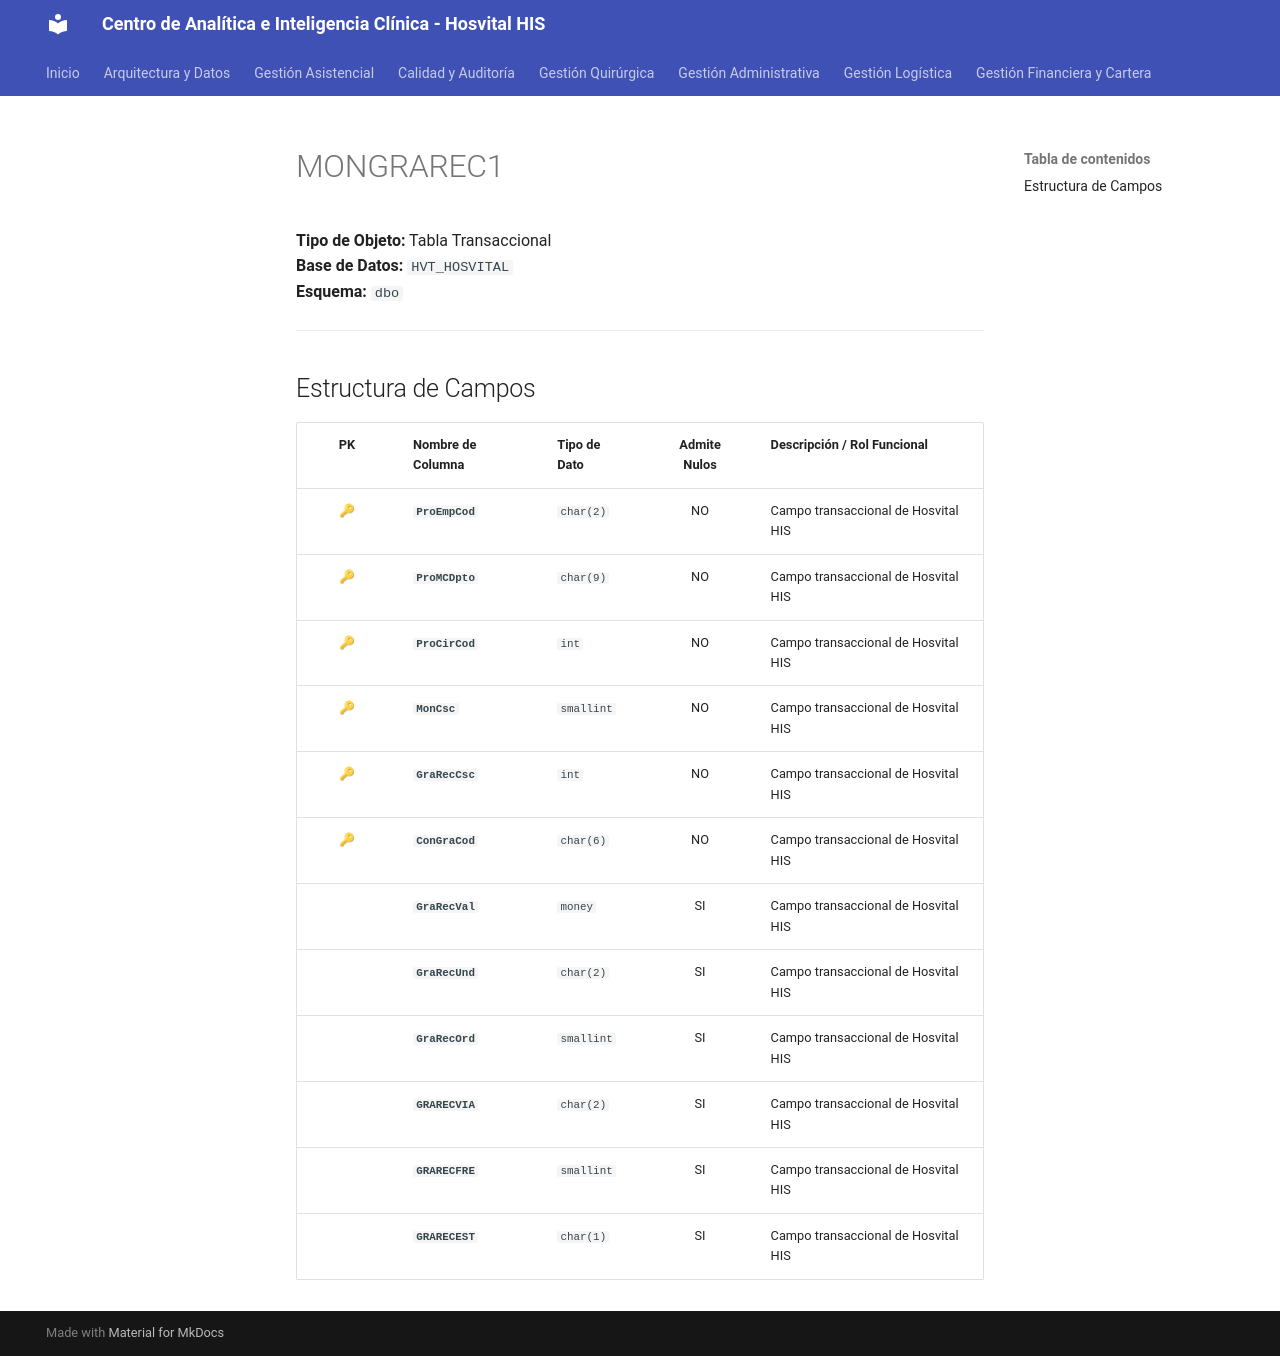

repository: SoporteSaludtech/superset-docs · page: diccionario-general/MONGRAREC1/index.html · generator: mkdocs

# MONGRAREC1

**Tipo de Objeto:** Tabla Transaccional  
**Base de Datos:** `HVT_HOSVITAL`  
**Esquema:** `dbo`

---

## Estructura de Campos

| PK | Nombre de Columna | Tipo de Dato | Admite Nulos | Descripción / Rol Funcional |
| :-: | :--- | :--- | :-: | :--- |
| 🔑 | **`ProEmpCod`** | `char(2)` | NO | Campo transaccional de Hosvital HIS |
| 🔑 | **`ProMCDpto`** | `char(9)` | NO | Campo transaccional de Hosvital HIS |
| 🔑 | **`ProCirCod`** | `int` | NO | Campo transaccional de Hosvital HIS |
| 🔑 | **`MonCsc`** | `smallint` | NO | Campo transaccional de Hosvital HIS |
| 🔑 | **`GraRecCsc`** | `int` | NO | Campo transaccional de Hosvital HIS |
| 🔑 | **`ConGraCod`** | `char(6)` | NO | Campo transaccional de Hosvital HIS |
|  | **`GraRecVal`** | `money` | SI | Campo transaccional de Hosvital HIS |
|  | **`GraRecUnd`** | `char(2)` | SI | Campo transaccional de Hosvital HIS |
|  | **`GraRecOrd`** | `smallint` | SI | Campo transaccional de Hosvital HIS |
|  | **`GRARECVIA`** | `char(2)` | SI | Campo transaccional de Hosvital HIS |
|  | **`GRARECFRE`** | `smallint` | SI | Campo transaccional de Hosvital HIS |
|  | **`GRARECEST`** | `char(1)` | SI | Campo transaccional de Hosvital HIS |
